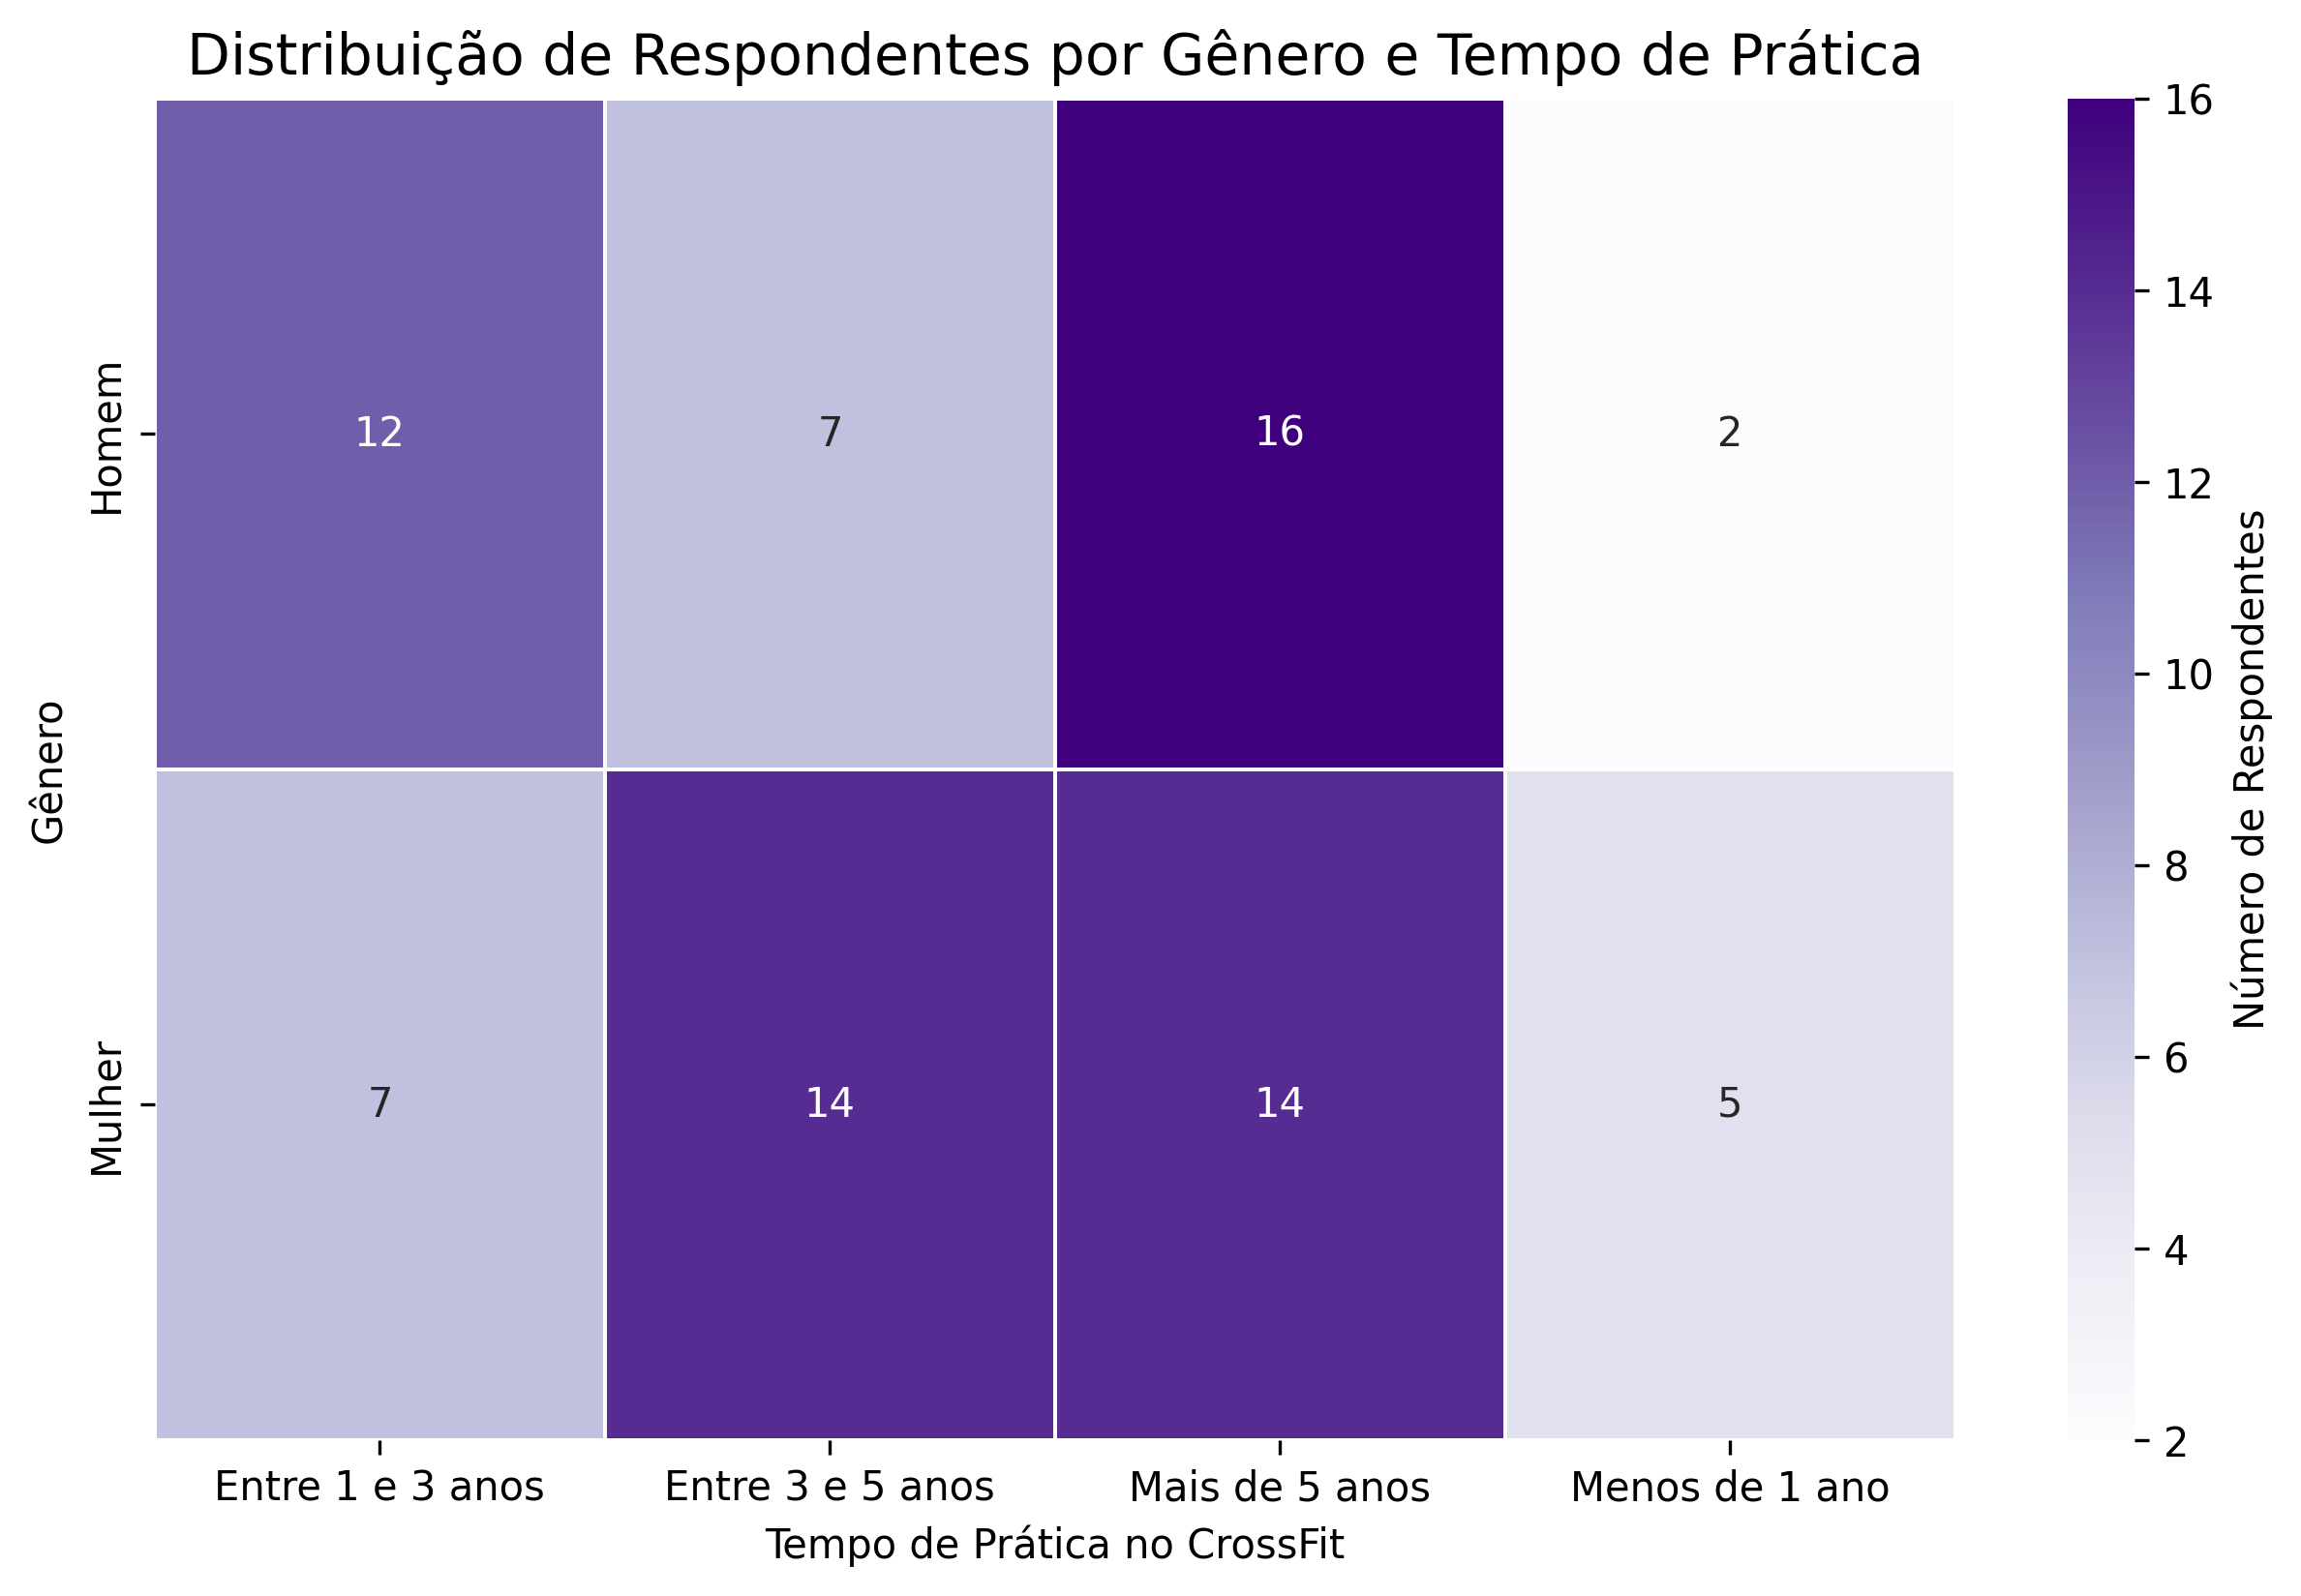

Values plotted in this chart, from the file beside it:
Qual seu gênero, Entre 1 e 3 anos, Entre 3 e 5 anos, Mais de 5 anos, Menos de 1 ano
Homem, 12, 7, 16, 2
Mulher, 7, 14, 14, 5
